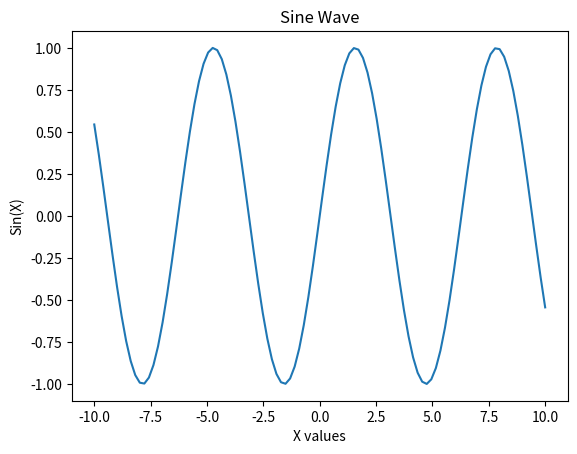

Python code for this plot:
import numpy as np 
import matplotlib.pyplot as plt 


x = np.linspace(-10, 10 ,100)
y = np.sin(x) 

plt.plot(x,y)
plt.xlabel("X values")
plt.ylabel("Sin(X)")
plt.title("Sine Wave")
plt.show()